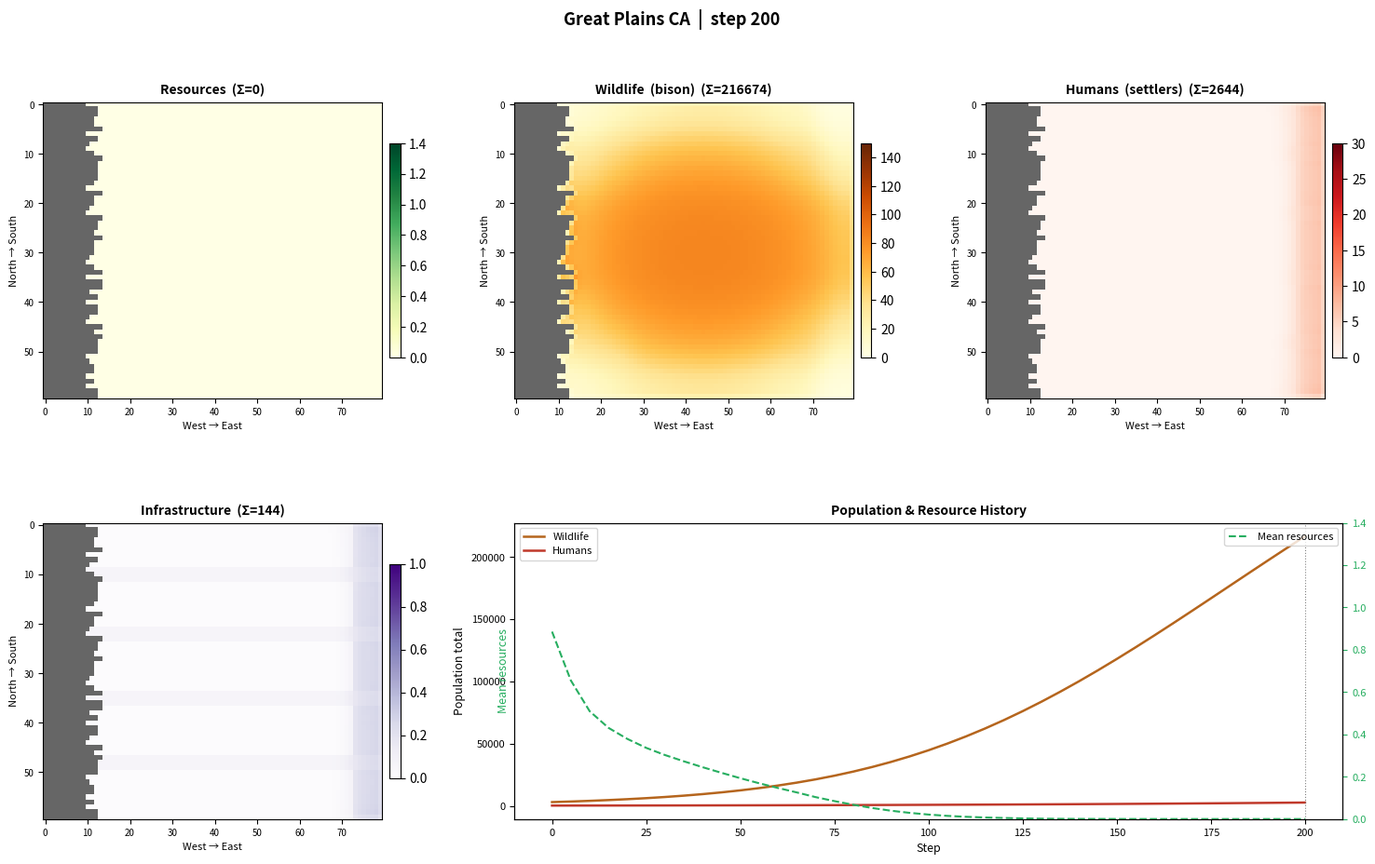

Source code (Python):
#!/usr/bin/env python
"""
Great Plains Population Flux  —  Cellular Automaton Model
==========================================================
Simulates the movement of human (settler) and wildlife (bison) populations
across the Great Plains over discrete time steps.

Flux drivers:
  1. Resource gradients   – populations drift toward grass/water-rich cells
  2. Carrying-capacity pressure – overcrowded cells shed population
  3. Climate events       – stochastic drought / fire reduces local resources
  4. Social attractors    – towns / rivers pull humans disproportionately

Grid convention
  Row 0 = North  →  Row ROWS-1 = South
  Col 0 = West   →  Col COLS-1 = East

Run:
  conda activate test
  python plains_ca.py [--steps N] [--animate]

Outputs go to ./results/YYYYMMDDhhmm_<kind>.<ext> automatically.
"""

# ─── Imports ──────────────────────────────────────────────────────────────────
# Standard library:
#   argparse    — command-line argument parsing
#   os          — filesystem operations (creating the results/ directory)
#   datetime    — generating the YYYYMMDDhhmm timestamp in output filenames
#
# Third-party (requires the 'test' conda env):
#   numpy       — all grid state is stored as 2-D float arrays; every update
#                 rule is written as vectorized array arithmetic (no Python
#                 loops over cells) for performance
#   matplotlib  — figure layout, colormaps, and animation export
#     colormaps — accessed directly to avoid the deprecated plt.cm.get_cmap()
#     FuncAnimation — drives the frame-by-frame GIF export

import argparse
import os
from datetime import datetime
import numpy as np
import matplotlib.pyplot as plt
from matplotlib import colormaps
from matplotlib.animation import FuncAnimation

# ─── Results directory helpers ────────────────────────────────────────────────
# All output files are written to a single results/ subdirectory so they don't
# clutter the source tree.  Every filename is prefixed with a YYYYMMDDhhmm
# timestamp so successive runs never overwrite each other.  The 'kind' argument
# is a short descriptive label (e.g. "snapshot", "animation") and 'ext' is the
# file extension ("png", "gif").  The directory is created on first use.

def _results_path(kind: str, ext: str, results_dir: str = "results") -> str:
    """Return a timestamped path inside results_dir, creating it if needed.

    Format: <results_dir>/YYYYMMDDhhmm_<kind>.<ext>
    Example: results/202602281435_snapshot.png
    """
    os.makedirs(results_dir, exist_ok=True)
    stamp = datetime.now().strftime("%Y%m%d%H%M")
    return os.path.join(results_dir, f"{stamp}_{kind}.{ext}")


# ─── Default Parameters ───────────────────────────────────────────────────────
# All tunable values live here in one place.  Passing a partial dict to
# GreatPlainsCA() overrides individual entries; everything else falls back to
# these defaults.  Parameters are grouped by concern:
#
#   Grid        — overall dimensions.  Rows run N-S (row 0 = northernmost),
#                 cols run W-E (col 0 = westernmost).  The grid represents
#                 the Great Plains as a rectangle ~60 units tall by 80 wide.
#
#   Terrain     — the Rocky Mountains form a vertical barrier along the western
#                 edge: every cell in the leftmost ~12 columns is impassable.
#                 The column count varies row-by-row (±2) to give the boundary
#                 a jagged, realistic silhouette — so "mountain_cols" is an
#                 average width, not a hard wall.  Rivers run horizontally
#                 (W-E), so each river is specified by a row index (its N-S
#                 position) plus a half-width in rows; "river_rows: [10,22,35,48]"
#                 places four rivers at those latitudes, loosely corresponding
#                 to the Platte, Republican, Arkansas, and Red rivers.  The
#                 woodland edge is a fixed band of columns on the eastern side.
#
#   Resources   — each cell holds a scalar in [0, res_cap] representing
#                 combined grass/water abundance.  The cap varies by terrain
#                 (rivers support more, woodland less).  Each step resources
#                 recover via logistic growth toward the cap at res_regen_rate.
#
#   Climate     — independent probabilities, severities, and spatial radii for
#                 drought and fire events each step.
#
#   Wildlife /
#   Humans      — each cell also holds a population count (continuous, not
#                 integer agents).  "carrying_cap" is the population level above
#                 which a cell starts actively pushing residents outward — it is
#                 not a hard ceiling, just the threshold where overcrowding
#                 pressure begins.  Below it, only the gentler base_flux drives
#                 movement.  Humans additionally weight existing infrastructure
#                 alongside resources when deciding which neighbor to move to.
#
#   Infrastructure — how quickly towns grow under human presence and decay
#                    without it.
#
# The four _PLAINS/_MOUNTAIN/_RIVER/_WOODLAND integer codes below are used as
# cell labels in the terrain array; keeping them module-level constants (rather
# than, say, an Enum) keeps the numpy comparisons simple.

PARAMS: dict = {
    # Grid
    "rows": 60,
    "cols": 80,

    # Terrain
    "mountain_cols": 12,          # western cols that form the Rocky Mountain barrier
    "woodland_cols": 7,           # eastern cols — woodland / prairie edge
    "river_rows": [10, 22, 35, 48],   # N→S positions: Platte, Republican, Arkansas, Red-ish
    "river_width": 1,             # half-width in rows

    # Resources
    "res_regen_rate": 0.08,       # logistic growth rate per step
    "res_cap_plains":  1.00,
    "res_cap_river":   1.40,      # rivers support more
    "res_cap_woodland": 0.75,
    "res_init_noise":  0.35,      # random depletion at startup

    # Climate events (per step probabilities)
    "drought_prob":     0.025,
    "drought_severity": 0.55,
    "drought_radius":   9,

    "fire_prob":        0.012,
    "fire_severity":    0.70,
    "fire_radius":      5,

    # Wildlife (bison)
    "wl_carrying_cap":   150.0,
    "wl_base_flux":       0.12,   # fraction that "wants" to move each step
    "wl_pressure_rate":   0.40,   # extra outflow per unit above carrying cap
    "wl_drift_strength":  2.5,    # softmax sharpness toward resources
    "wl_resource_weight": 1.0,
    "wl_consumption":     0.07,   # resources consumed per unit wildlife
    "wl_birth_rate":      0.05,
    "wl_death_rate":      0.02,
    "wl_init_total":      3000.0,

    # Humans (settlers)
    "hu_carrying_cap":   30.0,
    "hu_base_flux":       0.05,
    "hu_pressure_rate":   0.30,
    "hu_drift_strength":  3.5,
    "hu_resource_weight": 0.55,
    "hu_infra_weight":    0.45,
    "hu_consumption":     0.10,
    "hu_birth_rate":      0.03,
    "hu_death_rate":      0.015,
    "hu_init_total":      200.0,

    # Infrastructure
    "infra_growth_rate": 0.012,
    "infra_decay_rate":  0.003,
    "infra_max":         1.0,

    "seed": 42,
}

# Terrain type codes
_PLAINS   = 0
_MOUNTAIN = 1
_RIVER    = 2
_WOODLAND = 3


# ─── Cellular Automaton ───────────────────────────────────────────────────────

class GreatPlainsCA:
    # GreatPlainsCA is the simulation's single stateful object.  Construction
    # proceeds in two phases:
    #
    #   1. Static geography — terrain, mask, and resource caps are built once
    #      and never change.  The mask is a float array (1.0 = passable,
    #      0.0 = mountain) derived directly from the terrain; multiplying any
    #      state array by the mask at the end of an update guarantees that
    #      mountains stay permanently empty.
    #
    #   2. Dynamic state — resources, wildlife, humans, and infrastructure are
    #      initialised to starting conditions and will evolve each step.
    #
    # self.t counts elapsed steps.  self.history accumulates snapshots for the
    # time-series panel and animation export.

    def __init__(self, params: dict | None = None):
        self.p = {**PARAMS, **(params or {})}
        self.rng = np.random.default_rng(self.p["seed"])
        self.t = 0

        self.terrain      = self._build_terrain()
        self.mask         = (self.terrain != _MOUNTAIN).astype(float)
        self.resource_cap = self._build_resource_cap()

        self.resources = self._init_resources()
        self.wildlife  = self._init_wildlife()
        self.humans    = self._init_humans()
        self.infra     = self._init_infra()

        self.history: list[dict] = []

    # ── Terrain ──────────────────────────────────────────────────────────────
    # _build_terrain fills a (rows, cols) integer array with terrain type codes.
    # Placement priority is mountains first, then woodland, then rivers — this
    # matters because rivers are laid down last and the inner loop explicitly
    # skips mountain cells, so the Rocky Mountain barrier is never overwritten.
    # The jagged mountain boundary is produced by adding a small random offset
    # (±2 cols) independently for each row.
    #
    # _build_resource_cap translates terrain codes into per-cell resource ceilings
    # using np.select (a vectorized if/elif/else over arrays).  Mountains get 0
    # (the mask will zero them out anyway); rivers get the highest cap since they
    # provide permanent water; woodland is slightly below the plains default.
    # Multiplying by self.mask at the end is a belt-and-suspenders guarantee that
    # mountain cells are always zero regardless of the select logic.

    def _build_terrain(self) -> np.ndarray:
        p = self.p
        rows, cols = p["rows"], p["cols"]
        t = np.full((rows, cols), _PLAINS, dtype=np.int8)

        # Mountains – slightly jagged western boundary
        for r in range(rows):
            edge = p["mountain_cols"] + int(self.rng.integers(-2, 3))
            edge = max(3, edge)
            t[r, :edge] = _MOUNTAIN

        # Woodland edge (east) — only in non-mountain cells
        wd = p["woodland_cols"]
        t[:, -wd:] = np.where(t[:, -wd:] == _MOUNTAIN, _MOUNTAIN, _WOODLAND)

        # Rivers — run E-W through plains (don't enter mountains)
        for rr in p["river_rows"]:
            hw = p["river_width"]
            for r in range(max(0, rr - hw), min(rows, rr + hw + 1)):
                for c in range(cols):
                    if t[r, c] != _MOUNTAIN:
                        t[r, c] = _RIVER

        return t

    def _build_resource_cap(self) -> np.ndarray:
        p = self.p
        cap = np.select(
            [self.terrain == _MOUNTAIN,
             self.terrain == _RIVER,
             self.terrain == _WOODLAND],
            [0.0,
             p["res_cap_river"],
             p["res_cap_woodland"]],
            default=p["res_cap_plains"],
        )
        return cap * self.mask

    # ── Initialization ───────────────────────────────────────────────────────
    # Each method sets up one dynamic state layer at t=0.
    #
    # _init_resources  — starts every cell near its terrain cap, then subtracts
    #                    a uniform random amount (up to res_init_noise) to produce
    #                    spatial variability in initial grass/water abundance.
    #
    # _init_wildlife   — places bison as a 2-D Gaussian blob centred slightly east
    #                    of the grid midpoint (reflecting the historical core of the
    #                    Great Plains herd).  The blob is normalised so the total
    #                    across all valid cells equals wl_init_total.
    #
    # _init_humans     — distributes settlers evenly across the eastern woodland
    #                    columns only, representing a population that has just
    #                    reached the edge of the plains from the east and has not
    #                    yet begun moving westward.
    #
    # _init_infra      — seeds a small non-zero infrastructure value along rivers
    #                    and the woodland edge, representing pre-existing trails,
    #                    fords, and trading posts before the simulation begins.

    def _init_resources(self) -> np.ndarray:
        r = self.resource_cap.copy()
        noise = self.rng.uniform(0, self.p["res_init_noise"], r.shape)
        return np.clip(r - noise, 0.0, self.resource_cap) * self.mask

    def _init_wildlife(self) -> np.ndarray:
        p = self.p
        rows, cols = p["rows"], p["cols"]
        # Bison concentrated in central plains (historical distribution)
        ri, ci = np.mgrid[0:rows, 0:cols]
        wl = np.exp(-((ri - rows * 0.5) / 14) ** 2
                    - ((ci - cols * 0.55) / 22) ** 2)
        wl *= self.mask
        total = wl.sum()
        if total > 0:
            wl *= p["wl_init_total"] / total
        return wl

    def _init_humans(self) -> np.ndarray:
        p = self.p
        rows, cols = p["rows"], p["cols"]
        # Settlers arrive from the east
        hu = np.zeros((rows, cols))
        wd = p["woodland_cols"]
        eastern = (self.terrain[:, -wd:] != _MOUNTAIN)
        count = eastern.sum()
        if count > 0:
            hu[:, -wd:][eastern] = p["hu_init_total"] / count
        return hu * self.mask

    def _init_infra(self) -> np.ndarray:
        # Small seed infrastructure along rivers and eastern edge
        river_seed   = (self.terrain == _RIVER).astype(float) * 0.10
        woodland_seed = (self.terrain == _WOODLAND).astype(float) * 0.15
        return (river_seed + woodland_seed) * self.mask

    # ── Update Rules ─────────────────────────────────────────────────────────
    # ── Resource dynamics ────────────────────────────────────────────────────
    # _regenerate_resources applies logistic growth to every cell each step:
    #   growth = rate * r * (1 - r/cap)
    # This produces fast recovery when resources are low and slows as they
    # approach the terrain cap — matching how grasslands actually recover.
    # The np.where guard prevents division by zero on mountain cells (cap=0).
    #
    # _climate_event independently rolls the dice for drought and fire each step.
    # If an event fires, a random valid (non-mountain) cell is chosen as the
    # epicentre and a Gaussian damage footprint is computed over the whole grid.
    # Resources are multiplied by (1 - damage), so the epicentre takes the full
    # hit (damage ≈ severity) and impact fades smoothly with distance.  Fire has
    # a smaller radius but higher severity than drought; both can occur in the
    # same step.

    def _regenerate_resources(self) -> None:
        r = self.resources
        cap = self.resource_cap
        growth = self.p["res_regen_rate"] * r * (1.0 - r / np.where(cap > 0, cap, 1.0))
        self.resources = np.clip(r + growth, 0.0, cap) * self.mask

    def _climate_event(self) -> None:
        p = self.p
        rows, cols = p["rows"], p["cols"]
        events = [
            (p["drought_prob"], p["drought_severity"], p["drought_radius"]),
            (p["fire_prob"],    p["fire_severity"],    p["fire_radius"]),
        ]
        ri, ci = np.mgrid[0:rows, 0:cols]
        valid_cells = np.argwhere(self.mask > 0)

        for prob, severity, radius in events:
            if self.rng.random() < prob and len(valid_cells):
                er, ec = valid_cells[self.rng.integers(len(valid_cells))]
                dist_sq = ((ri - er) / radius) ** 2 + ((ci - ec) / radius) ** 2
                damage = severity * np.exp(-2.0 * dist_sq)
                self.resources = np.maximum(0.0, self.resources * (1.0 - damage))

    def _flux(
        self,
        pop: np.ndarray,
        attractiveness: np.ndarray,
        base_flux: float,
        pressure_rate: float,
        carrying_cap: float,
        drift_strength: float,
    ) -> np.ndarray:
        """
        Compute net population flux across the 2-D grid (4-connected).

        Each cell emits a fraction of its population to valid neighbors,
        weighted by an exponential (softmax) over neighbor attractiveness.
        Overcrowded cells emit extra population proportional to the excess.

        Returns delta array (same shape as pop).
        """
        mask = self.mask

        # Attractiveness of each cell, zeroed on mountains
        att = attractiveness * mask

        # Neighbor attractiveness arrays (boundary stays 0 → unattractive)
        att_N = np.zeros_like(att); att_N[1:,  :]  = att[:-1, :]   # cell to north
        att_S = np.zeros_like(att); att_S[:-1, :]  = att[1:,  :]   # cell to south
        att_E = np.zeros_like(att); att_E[:,  :-1] = att[:,  1:]    # cell to east
        att_W = np.zeros_like(att); att_W[:,   1:] = att[:, :-1]   # cell to west

        # Valid neighbor masks (1 where destination is a non-mountain in-bounds cell)
        valid_N = np.zeros_like(mask); valid_N[1:,  :]  = mask[:-1, :]
        valid_S = np.zeros_like(mask); valid_S[:-1, :]  = mask[1:,  :]
        valid_E = np.zeros_like(mask); valid_E[:,  :-1] = mask[:,  1:]
        valid_W = np.zeros_like(mask); valid_W[:,   1:] = mask[:, :-1]

        # Softmax weights (exponential drift) — zeroed for invalid neighbors
        w_N = np.exp(drift_strength * att_N) * valid_N
        w_S = np.exp(drift_strength * att_S) * valid_S
        w_E = np.exp(drift_strength * att_E) * valid_E
        w_W = np.exp(drift_strength * att_W) * valid_W

        w_out = w_N + w_S + w_E + w_W                         # total outward weight
        has_exit = w_out > 1e-10                               # cells with ≥1 valid neighbor

        # Normalised fractions (safe divide)
        denom = np.where(has_exit, w_out, 1.0)
        f_N = w_N / denom
        f_S = w_S / denom
        f_E = w_E / denom
        f_W = w_W / denom

        # Total outflow: base flux + overcrowding pressure
        pressure = np.maximum(0.0, pop - carrying_cap)
        total_out = np.minimum(pop, pop * base_flux + pressure * pressure_rate)
        total_out *= mask * has_exit.astype(float)

        out_N = total_out * f_N   # leaving (i,j) → (i-1,j)
        out_S = total_out * f_S   # leaving (i,j) → (i+1,j)
        out_E = total_out * f_E   # leaving (i,j) → (i,j+1)
        out_W = total_out * f_W   # leaving (i,j) → (i,j-1)

        # Inflow from each direction
        in_S = np.zeros_like(pop); in_S[:-1, :]  = out_N[1:,  :]   # from south going north
        in_N = np.zeros_like(pop); in_N[1:,  :]  = out_S[:-1, :]   # from north going south
        in_W = np.zeros_like(pop); in_W[:,   1:] = out_E[:,  :-1]  # from west going east
        in_E = np.zeros_like(pop); in_E[:,  :-1] = out_W[:,   1:]  # from east going west

        inflow  = in_N + in_S + in_E + in_W
        outflow = out_N + out_S + out_E + out_W

        return (inflow - outflow) * mask

    def _update_wildlife(self) -> None:
        p = self.p
        wl = self.wildlife

        attractiveness = self.resources * p["wl_resource_weight"]
        delta = self._flux(wl, attractiveness,
                           p["wl_base_flux"], p["wl_pressure_rate"],
                           p["wl_carrying_cap"], p["wl_drift_strength"])

        # Logistic birth/death
        birth = p["wl_birth_rate"] * wl * (1.0 - wl / (p["wl_carrying_cap"] + 1e-10))
        death = p["wl_death_rate"] * wl

        # Grazing reduces resources
        grazing = np.minimum(self.resources, wl * p["wl_consumption"])
        self.resources = np.maximum(0.0, self.resources - grazing)

        self.wildlife = np.maximum(0.0, wl + delta + birth - death) * self.mask

    def _update_humans(self) -> None:
        p = self.p
        hu = self.humans

        attractiveness = (p["hu_resource_weight"] * self.resources
                          + p["hu_infra_weight"]   * self.infra)
        delta = self._flux(hu, attractiveness,
                           p["hu_base_flux"], p["hu_pressure_rate"],
                           p["hu_carrying_cap"], p["hu_drift_strength"])

        birth = p["hu_birth_rate"] * hu * (1.0 - hu / (p["hu_carrying_cap"] + 1e-10))
        death = p["hu_death_rate"] * hu

        consumed = np.minimum(self.resources, hu * p["hu_consumption"])
        self.resources = np.maximum(0.0, self.resources - consumed)

        self.humans = np.maximum(0.0, hu + delta + birth - death) * self.mask

    def _update_infra(self) -> None:
        p = self.p
        hu_fraction = self.humans / (p["hu_carrying_cap"] + 1e-10)
        growth = p["infra_growth_rate"] * hu_fraction
        decay  = p["infra_decay_rate"]  * self.infra * (1.0 - hu_fraction)
        self.infra = np.clip(self.infra + growth - decay, 0.0, p["infra_max"]) * self.mask

    def step(self) -> None:
        """Advance simulation by one time step."""
        self._regenerate_resources()
        self._climate_event()
        self._update_wildlife()
        self._update_humans()
        self._update_infra()
        self.t += 1

    def get_state(self) -> dict:
        return dict(
            t         = self.t,
            resources = self.resources.copy(),
            wildlife  = self.wildlife.copy(),
            humans    = self.humans.copy(),
            infra     = self.infra.copy(),
        )

    def run(self, n_steps: int, record_every: int = 5) -> list[dict]:
        """Run for n_steps, recording a snapshot every record_every steps."""
        self.history = [self.get_state()]
        for _ in range(n_steps):
            self.step()
            if self.t % record_every == 0:
                self.history.append(self.get_state())
        return self.history


# ─── Visualization ────────────────────────────────────────────────────────────

_MOUNTAIN_GREY = np.array([0.40, 0.40, 0.40])   # RGB for imshow overlay


def _to_rgba(data: np.ndarray, cmap_name: str,
             vmin: float, vmax: float, mask: np.ndarray) -> np.ndarray:
    """Convert a 2-D array to an RGBA image with mountains greyed out."""
    norm = plt.Normalize(vmin=vmin, vmax=vmax)
    cmap = colormaps.get_cmap(cmap_name)
    rgba = cmap(norm(data))                        # (rows, cols, 4)
    rgba[mask == 0, :3] = _MOUNTAIN_GREY
    rgba[mask == 0,  3] = 1.0
    return rgba


def _make_axes(fig: plt.Figure) -> dict:
    """Create the standard 2×3 GridSpec axis layout and return a named dict."""
    gs = fig.add_gridspec(2, 3, hspace=0.42, wspace=0.32)
    ax_h = fig.add_subplot(gs[1, 1:])   # history panel spans last 2 cols
    return {
        "resources": fig.add_subplot(gs[0, 0]),
        "wildlife":  fig.add_subplot(gs[0, 1]),
        "humans":    fig.add_subplot(gs[0, 2]),
        "infra":     fig.add_subplot(gs[1, 0]),
        "history":   ax_h,
        "history_r": ax_h.twinx(),      # right y-axis for resources
    }


def plot_state(model: "GreatPlainsCA",
               state: dict | None = None,
               fig: plt.Figure | None = None,
               ax_map: dict | None = None,
               save_path: str | None = None):
    """
    Render the 2×3 panel figure:
      top row  — Resources | Wildlife | Humans
      bot row  — Infrastructure | History time-series (spans 2 cols)
    """
    if state is None:
        state = model.get_state()

    p    = model.p
    mask = model.mask

    if fig is None or ax_map is None:
        fig    = plt.figure(figsize=(18, 10))
        ax_map = _make_axes(fig)

    # ── Four spatial grid panels ──────────────────────────────────────────────
    grid_panels = [
        ("resources", "Resources",          state["resources"], "YlGn",   0, p["res_cap_river"]),
        ("wildlife",  "Wildlife  (bison)",  state["wildlife"],  "YlOrBr", 0, p["wl_carrying_cap"]),
        ("humans",    "Humans  (settlers)", state["humans"],    "Reds",   0, p["hu_carrying_cap"]),
        ("infra",     "Infrastructure",     state["infra"],     "Purples",0, p["infra_max"]),
    ]

    for key, title, data, cmap_name, vmin, vmax in grid_panels:
        ax = ax_map[key]
        ax.clear()
        rgba = _to_rgba(data, cmap_name, vmin, vmax, mask)
        ax.imshow(rgba, origin="upper", aspect="auto", interpolation="nearest")

        norm = plt.Normalize(vmin=vmin, vmax=vmax)
        sm   = plt.cm.ScalarMappable(cmap=colormaps.get_cmap(cmap_name), norm=norm)
        sm.set_array([])
        fig.colorbar(sm, ax=ax, fraction=0.03, pad=0.02)

        total = data[mask > 0].sum()
        ax.set_title(f"{title}  (Σ={total:.0f})", fontsize=10, fontweight="bold")
        ax.set_xlabel("West → East", fontsize=8)
        ax.set_ylabel("North → South", fontsize=8)
        ax.tick_params(labelsize=7)

    # ── History time-series panel ─────────────────────────────────────────────
    ax_h = ax_map["history"]
    ax_r = ax_map["history_r"]
    ax_h.clear()
    ax_r.clear()

    history = [s for s in model.history if s["t"] <= state["t"]]

    if len(history) > 1:
        steps     = [s["t"]                          for s in history]
        wl_totals = [s["wildlife"][mask > 0].sum()   for s in history]
        hu_totals = [s["humans"][mask > 0].sum()     for s in history]
        res_means = [s["resources"][mask > 0].mean() for s in history]

        ax_h.plot(steps, wl_totals, color="#b5651d", lw=1.8, label="Wildlife")
        ax_h.plot(steps, hu_totals, color="#c0392b", lw=1.8, label="Humans")
        ax_h.set_ylabel("Population total", fontsize=9)
        ax_h.legend(loc="upper left", fontsize=8)

        ax_r.plot(steps, res_means, color="#27ae60", lw=1.5, ls="--", label="Mean resources")
        ax_r.set_ylim(0, p["res_cap_river"])
        ax_r.set_ylabel("Mean resources", fontsize=9, color="#27ae60")
        ax_r.tick_params(axis="y", colors="#27ae60", labelsize=8)
        ax_r.legend(loc="upper right", fontsize=8)

        ax_h.axvline(state["t"], color="grey", lw=0.8, ls=":")

    ax_h.set_xlabel("Step", fontsize=9)
    ax_h.set_title("Population & Resource History", fontsize=10, fontweight="bold")
    ax_h.tick_params(labelsize=8)

    fig.suptitle(f"Great Plains CA  |  step {state['t']}", fontsize=13, fontweight="bold")

    if save_path:
        fig.savefig(save_path, dpi=100, bbox_inches="tight")

    return fig, ax_map


def animate_history(model: "GreatPlainsCA",
                    interval: int = 200,
                    save_path: str | None = None):
    """Animate recorded history with FuncAnimation."""
    history = model.history
    if not history:
        print("No history recorded — call model.run() first.")
        return None

    fig    = plt.figure(figsize=(18, 10))
    ax_map = _make_axes(fig)

    def _update(frame: int):
        plot_state(model, state=history[frame], fig=fig, ax_map=ax_map)
        return list(ax_map.values())

    anim = FuncAnimation(fig, _update, frames=len(history),
                         interval=interval, blit=False)

    if save_path:
        anim.save(save_path, writer="pillow", fps=5)
        print(f"Animation saved → {save_path}")
    else:
        plt.show()

    return anim


# ─── CLI entry point ──────────────────────────────────────────────────────────

if __name__ == "__main__":
    parser = argparse.ArgumentParser(description="Great Plains Population Flux CA")
    parser.add_argument("--steps",        type=int, default=200,
                        help="Number of simulation steps  (default 200)")
    parser.add_argument("--record-every", type=int, default=5,
                        help="Snapshot interval for animation  (default 5)")
    parser.add_argument("--animate",      action="store_true",
                        help="Save an animated GIF of recorded history")
    parser.add_argument("--seed",         type=int, default=42)
    args = parser.parse_args()

    print("Initialising Great Plains CA …")
    model = GreatPlainsCA({"seed": args.seed})

    print(f"Running {args.steps} steps …")
    model.run(args.steps, record_every=args.record_every)

    print(f"\nDone.  Final state at step {model.t}:")
    print(f"  Wildlife total : {model.wildlife[model.mask > 0].sum():.1f}")
    print(f"  Human total    : {model.humans[model.mask  > 0].sum():.1f}")

    # Always save a timestamped static snapshot
    snap_path = _results_path("snapshot", "png")
    fig, ax_map = plot_state(model)
    fig.savefig(snap_path, dpi=100, bbox_inches="tight")
    print(f"  Snapshot  → {snap_path}")

    if args.animate:
        plt.close(fig)
        anim_path = _results_path("animation", "gif")
        animate_history(model, save_path=anim_path)
    else:
        plt.show()
